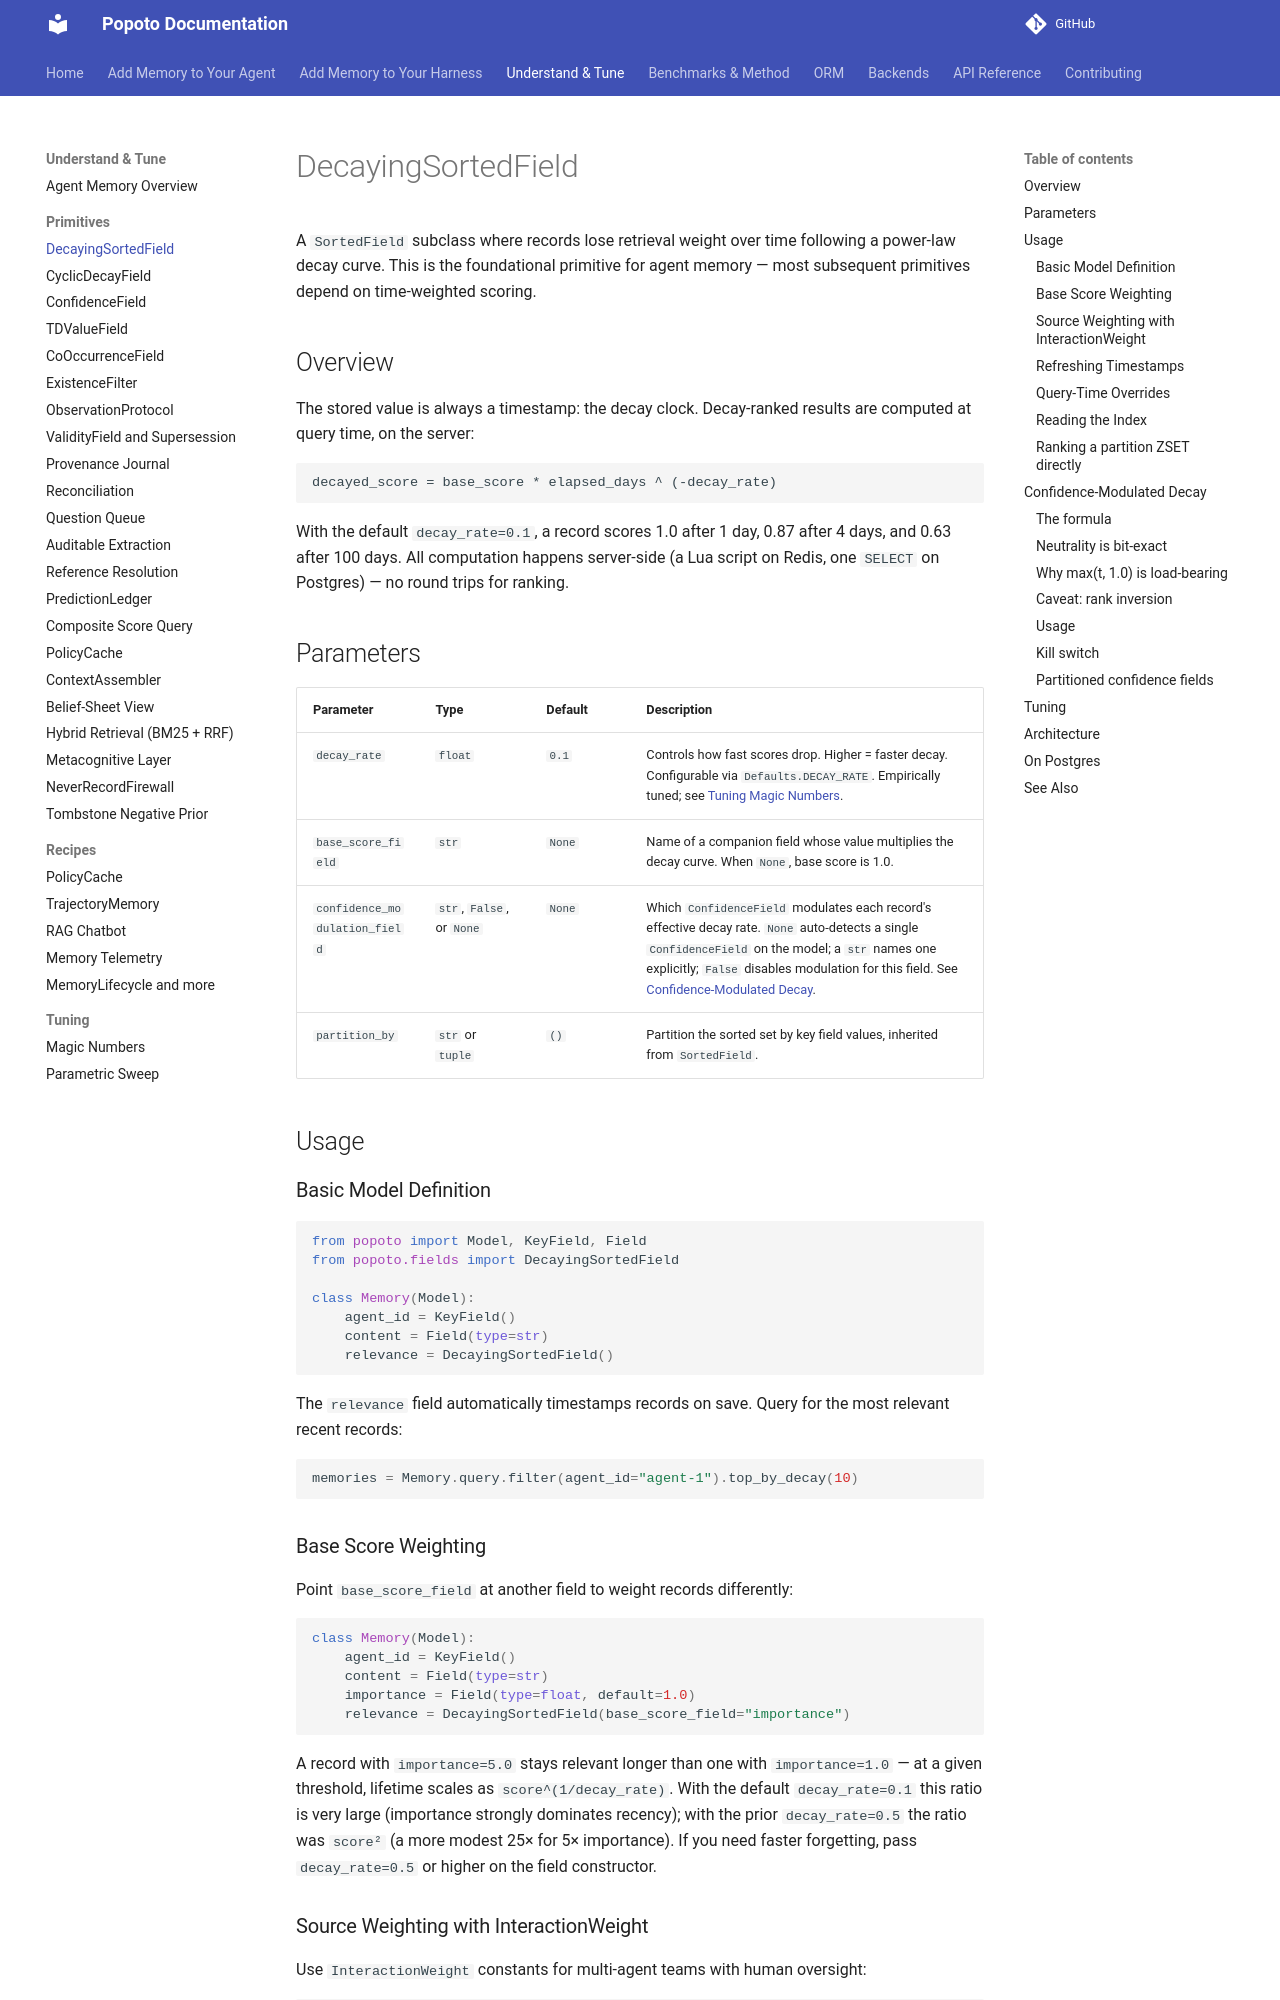

repository: tomcounsell/popoto · page: features/decaying-sorted-field/index.html · generator: mkdocs

# DecayingSortedField

A `SortedField` subclass where records lose retrieval weight over time following a power-law decay curve. This is the foundational primitive for agent memory — most subsequent primitives depend on time-weighted scoring.

## Overview

The stored value is always a timestamp: the decay clock. Decay-ranked results are computed at query time, on the server:

```text
decayed_score = base_score * elapsed_days ^ (-decay_rate)
```

With the default `decay_rate=0.1`, a record scores 1.0 after 1 day, 0.87 after 4 days, and 0.63 after 100 days. All computation happens server-side (a Lua script on Redis, one `SELECT` on Postgres) — no round trips for ranking.

## Parameters

| Parameter | Type | Default | Description |
|-----------|------|---------|-------------|
| `decay_rate` | `float` | `0.1` | Controls how fast scores drop. Higher = faster decay. Configurable via `Defaults.DECAY_RATE`. Empirically tuned; see [Tuning Magic Numbers](../guides/tuning-magic-numbers.md). |
| `base_score_field` | `str` | `None` | Name of a companion field whose value multiplies the decay curve. When `None`, base score is 1.0. |
| `confidence_modulation_field` | `str`, `False`, or `None` | `None` | Which `ConfidenceField` modulates each record's effective decay rate. `None` auto-detects a single `ConfidenceField` on the model; a `str` names one explicitly; `False` disables modulation for this field. See [Confidence-Modulated Decay](#confidence-modulated-decay). |
| `partition_by` | `str` or `tuple` | `()` | Partition the sorted set by key field values, inherited from `SortedField`. |

## Usage

### Basic Model Definition

```python
from popoto import Model, KeyField, Field
from popoto.fields import DecayingSortedField

class Memory(Model):
    agent_id = KeyField()
    content = Field(type=str)
    relevance = DecayingSortedField()
```

The `relevance` field automatically timestamps records on save. Query for the most relevant recent records:

```python
memories = Memory.query.filter(agent_id="agent-1").top_by_decay(10)
```

### Base Score Weighting

Point `base_score_field` at another field to weight records differently:

```python
class Memory(Model):
    agent_id = KeyField()
    content = Field(type=str)
    importance = Field(type=float, default=1.0)
    relevance = DecayingSortedField(base_score_field="importance")
```

A record with `importance=5.0` stays relevant longer than one with `importance=1.0` — at a given threshold, lifetime scales as `score^(1/decay_rate)`. With the default `decay_rate=0.1` this ratio is very large (importance strongly dominates recency); with the prior `decay_rate=0.5` the ratio was `score²` (a more modest 25× for 5× importance). If you need faster forgetting, pass `decay_rate=0.5` or higher on the field constructor.
